Run: headless pygame with SDL's dummy video driver; simulated clock (each Clock.tick advances the game by its frame time, no real sleeping); random seed 0; keys injected as events and as key.get_pressed() state; no mouse input.
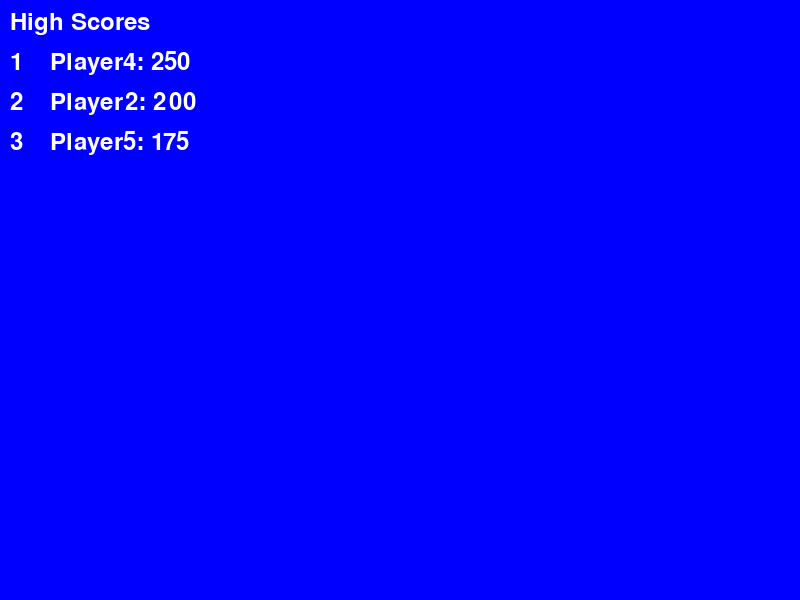
Frame 1 of 4 · flips 1–60 · no input
Frame 2 of 4 · flips 61–180 · tapped SPACE, RETURN · held RIGHT (→), D · screen unchanged from frame 1, image omitted
Frame 3 of 4 · flips 181–300 · held DOWN (↓), S · screen unchanged from frame 2, image omitted
Frame 4 of 4 · flips 301–420 · held LEFT (←), A, UP (↑), W · screen unchanged from frame 3, image omitted

The pygame program that drew these frames:

import pygame
import sys

# Initialize Pygame
pygame.init()

# Set up display
screen = pygame.display.set_mode((800, 600))
clock = pygame.time.Clock()

# Create a simple high scores class
class SimpleHighScores:
    def __init__(self):
        self.scores = [
            {"name": "Happy", "score": 0},
            {"name": "Happy", "score": 0},
            {"name": "Happy", "score": 0}
        ]

    def add_score(self, score, name):
        # Add the new score
        self.scores.append({"name": name, "score": score})
        # Sort by score (highest first)
        self.scores.sort(key=lambda x: x["score"], reverse=True)
        # Keep only top 3
        self.scores = self.scores[:3]

    def get_scores(self):
        return self.scores

def main():
    high_scores = SimpleHighScores()
    
    # Test scores
    test_scores = [
        (100, "Player1"),
        (200, "Player2"),
        (150, "Player3"),
        (250, "Player4"),
        (175, "Player5")
    ]
    
    # Add test scores
    for score, name in test_scores:
        high_scores.add_score(score, name)
        print(f"Added score: {score} by {name}")
        print("Current high scores:")
        for i, score_data in enumerate(high_scores.get_scores()):
            print(f"{i + 1}. {score_data['name']}: {score_data['score']}")
        print("-" * 50)

    # Main loop
    running = True
    while running:
        for event in pygame.event.get():
            if event.type == pygame.QUIT:
                running = False

        # Draw background
        screen.fill((0, 0, 255))
        
        # Draw high scores
        font = pygame.font.Font(None, 36)
        scores = high_scores.get_scores()
        
        # Draw title
        title = font.render("High Scores", True, (255, 255, 255))
        screen.blit(title, (10, 10))
        
        # Draw scores
        for i, score_data in enumerate(scores):
            # Draw rank
            rank = font.render(str(i + 1), True, (255, 255, 255))
            screen.blit(rank, (10, 50 + i * 40))
            
            # Draw name and score
            score_text = font.render(f"{score_data['name']}: {score_data['score']}", True, (255, 255, 255))
            screen.blit(score_text, (50, 50 + i * 40))
        
        pygame.display.flip()
        clock.tick(60)

    pygame.quit()
    sys.exit()

if __name__ == "__main__":
    main()
